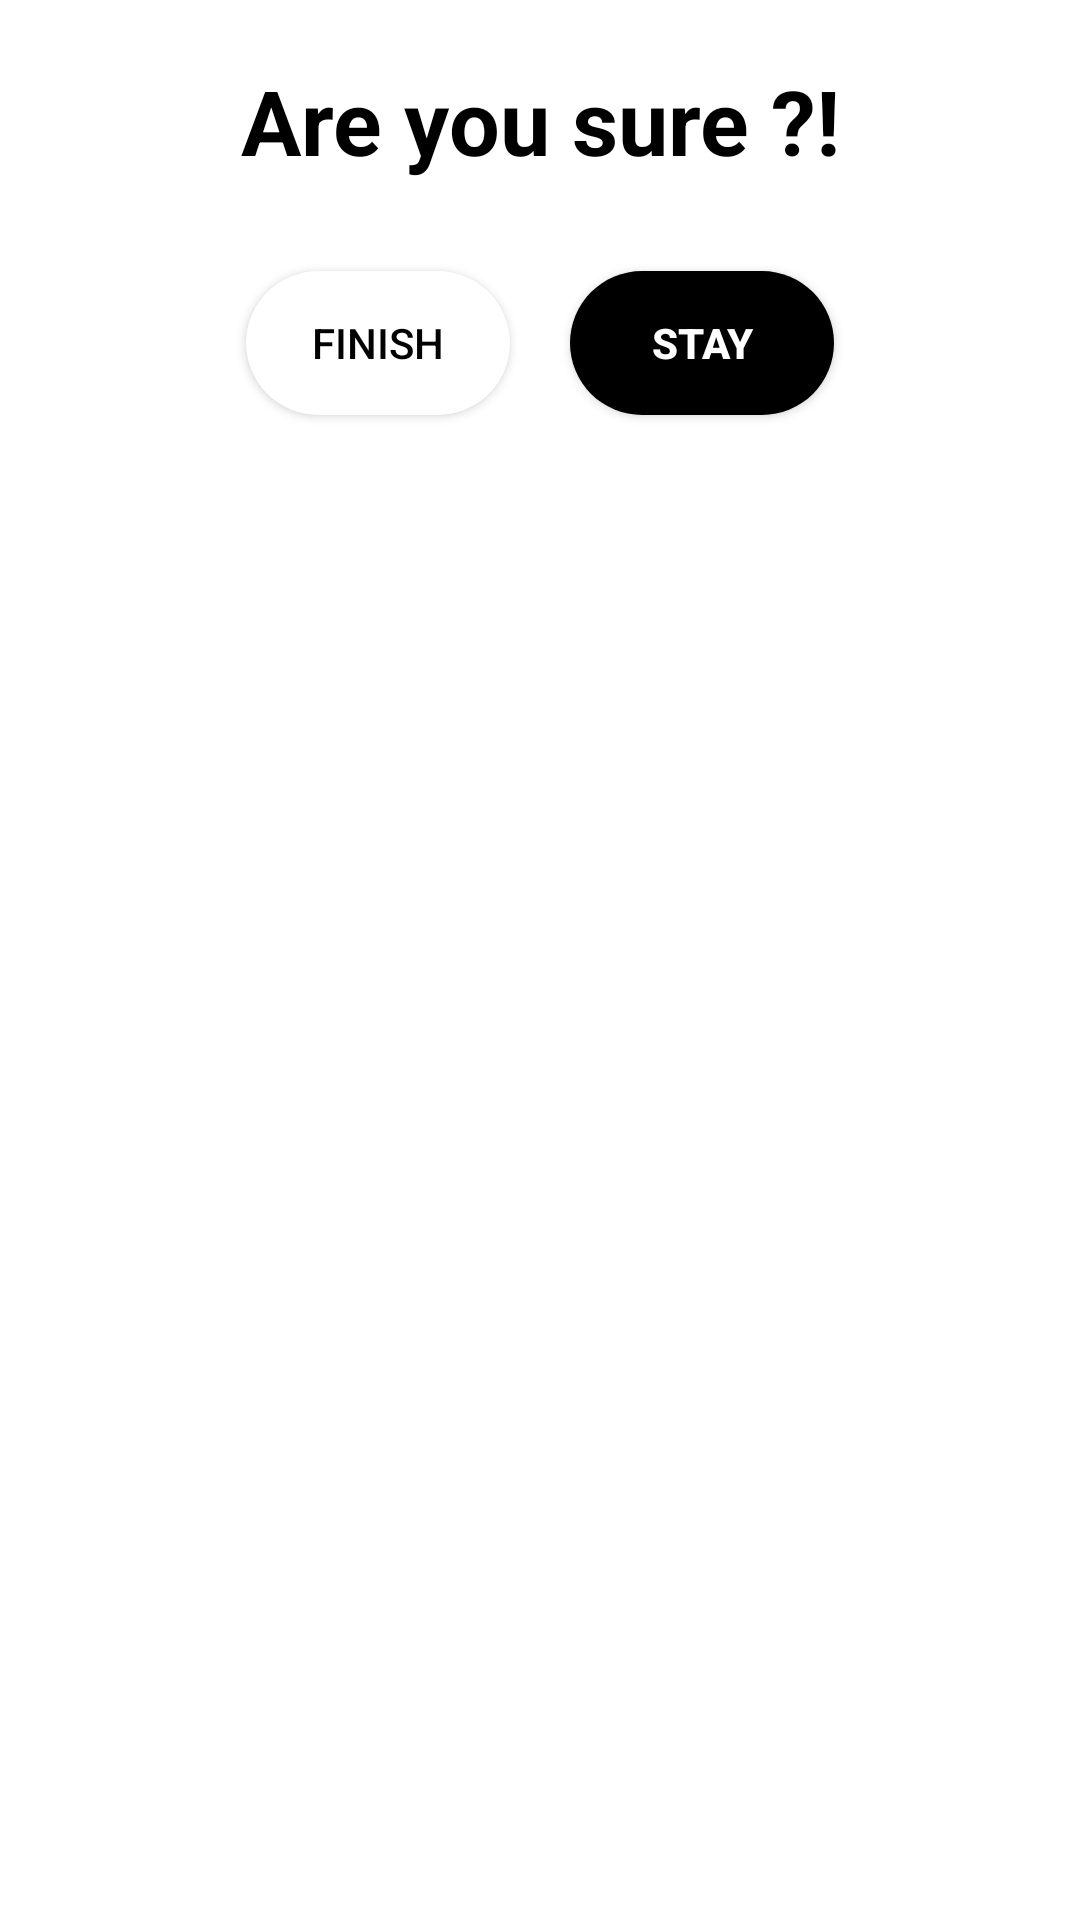

This screen was rendered from an Android layout file. Write that file and the resources it references.
<!-- AndroidManifest.xml: application theme Theme.FinalCode2 -->
<!-- res/layout/back_pressed.xml -->
<?xml version="1.0" encoding="utf-8"?>
<LinearLayout xmlns:android="http://schemas.android.com/apk/res/android"
    android:layout_width="match_parent"
    android:layout_height="wrap_content"
    xmlns:app="http://schemas.android.com/apk/res-auto"
    android:orientation="vertical"
    android:padding="10dp"
    android:background="@color/white">
    <TextView
        android:layout_width="match_parent"
        android:layout_height="wrap_content"
        android:layout_margin="10dp"
        android:text="@string/are_you_sure"
        android:textAlignment="center"
        android:textSize="30sp"
        android:textColor="@color/black"
        android:textStyle="bold"/>
    <LinearLayout
        android:layout_width="match_parent"
        android:layout_height="wrap_content"
        android:orientation="horizontal"
        android:gravity="center"
        android:layout_margin="10dp">
        <Button
            android:id="@+id/finish"
            android:layout_width="wrap_content"
            android:layout_height="wrap_content"
            android:layout_margin="10dp"
            android:text="@string/finish"
            android:textColor="@color/black"
            app:backgroundTint="@null"
            android:background="@drawable/dialog_button_white"/>
        <Button
            android:id="@+id/stay"
            android:layout_width="wrap_content"
            android:layout_height="wrap_content"
            android:layout_margin="10dp"
            android:text="@string/stay"
            android:textStyle="bold"
            android:textColor="@color/white"
            app:backgroundTint="@null"
            android:background="@drawable/dialog_button"/>
    </LinearLayout>
</LinearLayout>
<!-- resources referenced by this layout -->
<resources>
  <color name="black">#FF000000</color>
  <color name="white">#FFFFFFFF</color>
  <!-- drawable dialog_button (drawable) -->
  <?xml version="1.0" encoding="utf-8"?>
  <selector xmlns:android="http://schemas.android.com/apk/res/android">
      <item android:state_pressed="false">
          <shape>
              <solid android:color="#000000"/>
              <corners android:radius="25dp"/>
          </shape>
      </item>
      <item android:state_pressed="true">
          <shape>
              <solid android:color="#4F4F4F"/>
              <corners android:radius="25dp"/>
          </shape>
      </item>
  </selector>
  <!-- drawable dialog_button_white (drawable) -->
  <?xml version="1.0" encoding="utf-8"?>
  <selector xmlns:android="http://schemas.android.com/apk/res/android">
      <item android:state_pressed="false">
          <shape>
              <solid android:color="#FFFFFF"/>
              <corners android:radius="25dp"/>
          </shape>
      </item>
      <item android:state_pressed="true">
          <shape>
              <solid android:color="#F0F0F0"/>
              <corners android:radius="25dp"/>
          </shape>
      </item>
  </selector>
  <string name="are_you_sure">Are you sure ?!</string>
  <string name="finish">Finish</string>
  <string name="stay">stay</string>
  <style name="Theme.FinalCode2" parent="Theme.MaterialComponents.DayNight.DarkActionBar">
          
          <item name="colorPrimary">@color/black</item>
          <item name="colorPrimaryVariant">@color/black</item>
          <item name="colorOnPrimary">@color/white</item>
          
          <item name="colorSecondary">@color/teal_200</item>
          <item name="colorSecondaryVariant">@color/teal_700</item>
          <item name="colorOnSecondary">@color/black</item>
          
          <item name="android:statusBarColor">?attr/colorPrimaryVariant</item>
          
      </style>
  <color name="teal_200">#FF03DAC5</color>
  <color name="teal_700">#FF018786</color>
</resources>
